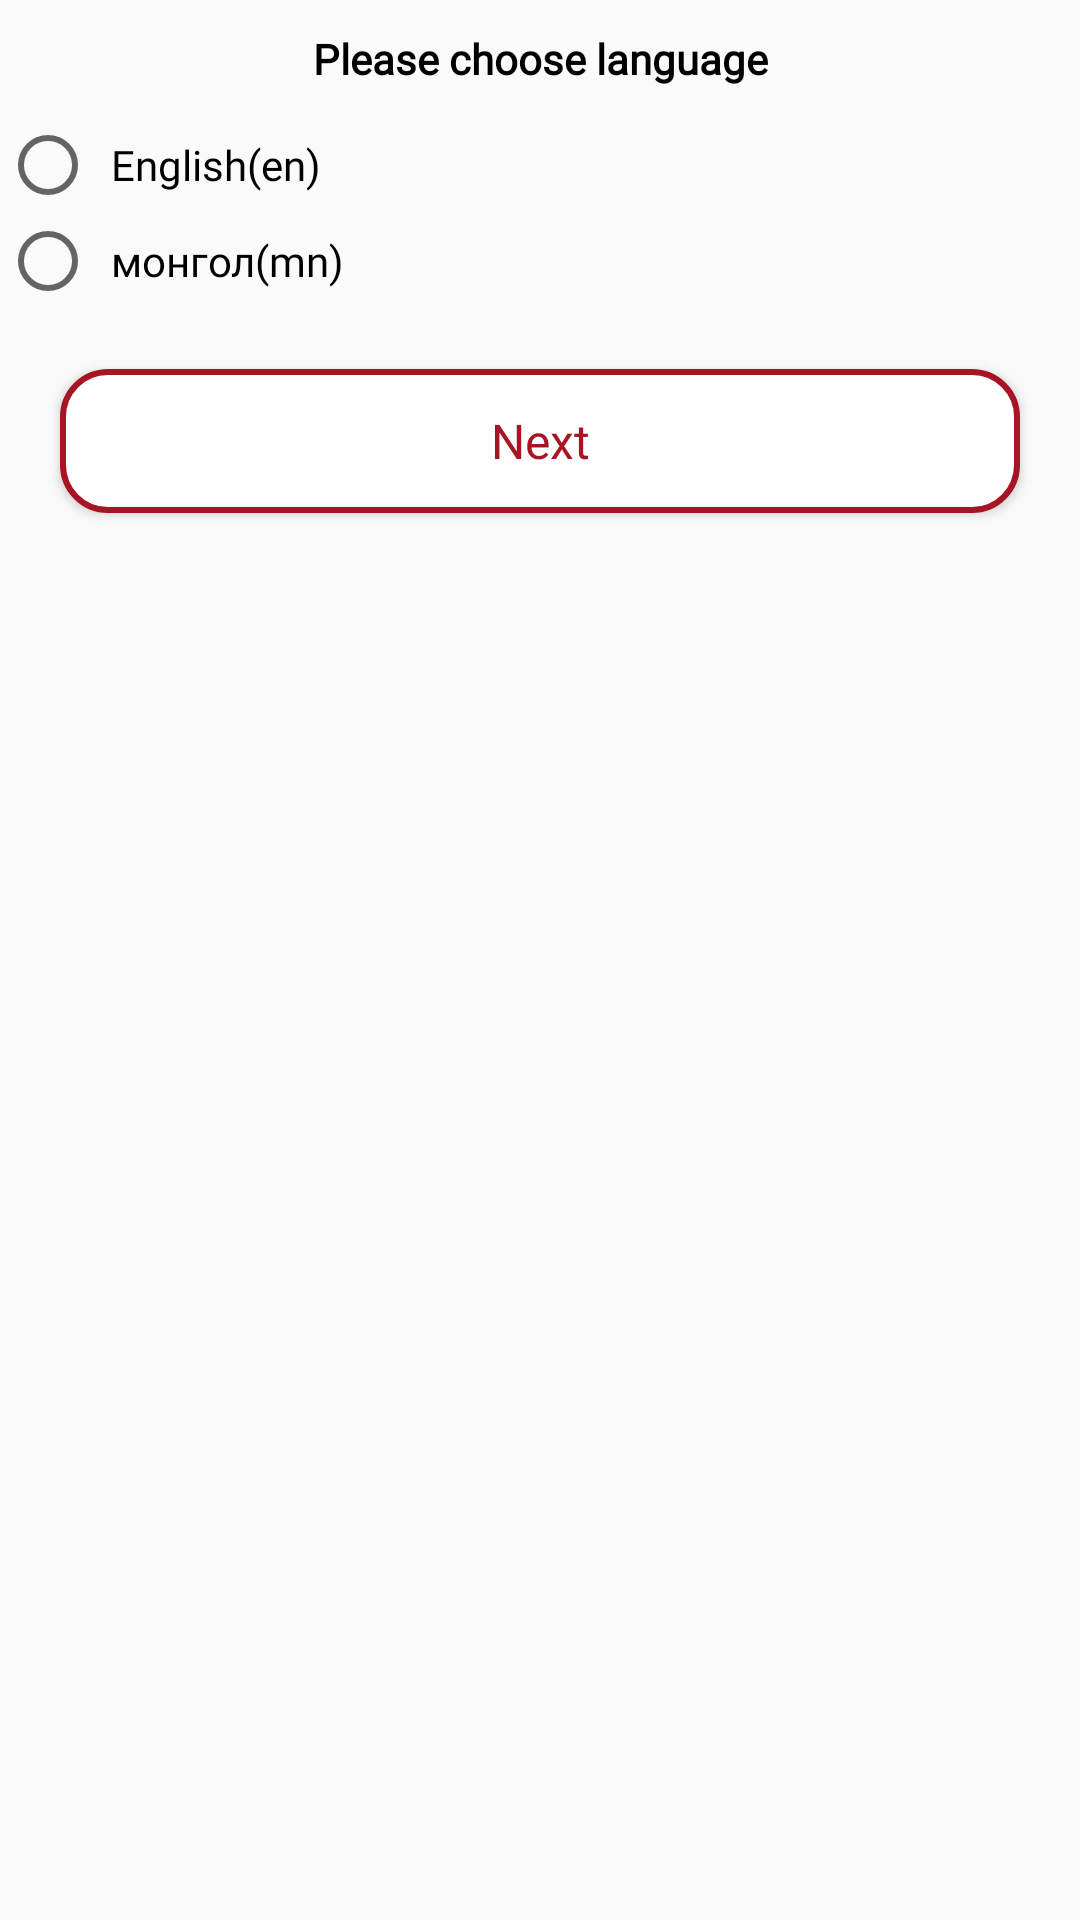

Write the Android layout XML for this screen, with the resource values it uses.
<!-- AndroidManifest.xml: application theme AppTheme -->
<!-- res/layout/select_language_dialog.xml -->
<?xml version="1.0" encoding="utf-8"?>
<LinearLayout xmlns:android="http://schemas.android.com/apk/res/android"
    android:orientation="vertical"
    android:layout_width="match_parent"
    android:layout_height="match_parent">


    <TextView
        android:layout_margin="10dp"
        android:layout_width="match_parent"
        android:layout_height="wrap_content"
        android:text="@string/choose_language"
        android:textColor="@color/blackColor"
        android:textStyle="bold"
        android:textAlignment="center"
        android:fontFamily="@font/mogulmagistralbold"
        android:textSize="14dp"
        />

    <RadioButton
        android:id="@+id/radio_eng"
        android:padding="5dp"
        android:fontFamily="@font/robotocondensedregular"
        android:layout_width="match_parent"
        android:layout_height="wrap_content"
        android:text="English(en)"
        />

    <RadioButton
        android:id="@+id/radio_mn"
        android:padding="5dp"
        android:fontFamily="@font/robotocondensedregular"
        android:layout_width="match_parent"
        android:layout_height="wrap_content"
        android:text="монгол(mn)"
        />

    <Button
        android:layout_marginTop="20dp"
        android:textSize="16dp"
        android:textAllCaps="false"
        android:layout_gravity="center"
        android:layout_marginLeft="20dp"
        android:layout_marginRight="20dp"
        android:layout_width="match_parent"
        android:text="@string/next"
        android:fontFamily="@font/robotocondensedregular"
        android:id="@+id/login"
        android:textColor="@color/colorPrimary"
        android:background="@drawable/button_corner_withoutfillcolor"
        android:layout_height="wrap_content" />

</LinearLayout>
<!-- resources referenced by this layout -->
<resources>
  <color name="blackColor">#000</color>
  <color name="colorPrimary">#a71525</color>
  <!-- drawable button_corner_withoutfillcolor (drawable) -->
  <?xml version="1.0" encoding="utf-8"?>
  <selector xmlns:android="http://schemas.android.com/apk/res/android">
      <item>
          <shape android:shape="rectangle">
  
              <solid android:color="@color/whiteColor"/>
              <stroke android:color="@color/colorPrimary" android:width="2dp" />
              
              <corners android:radius="15dp" />
          </shape>
      </item>
  </selector>
  <string name="choose_language">Please choose language</string>
  <string name="next">Next</string>
  <style name="AppTheme" parent="Theme.AppCompat.Light.NoActionBar">
          
          <item name="colorPrimary">@color/colorPrimary</item>
          <item name="colorPrimaryDark">@color/colorPrimaryDark</item>
          <item name="colorAccent">@color/colorAccent</item>
      </style>
  <color name="whiteColor">#fff</color>
  <color name="colorPrimaryDark">#a71525</color>
  <color name="colorAccent">#a71525</color>
</resources>
